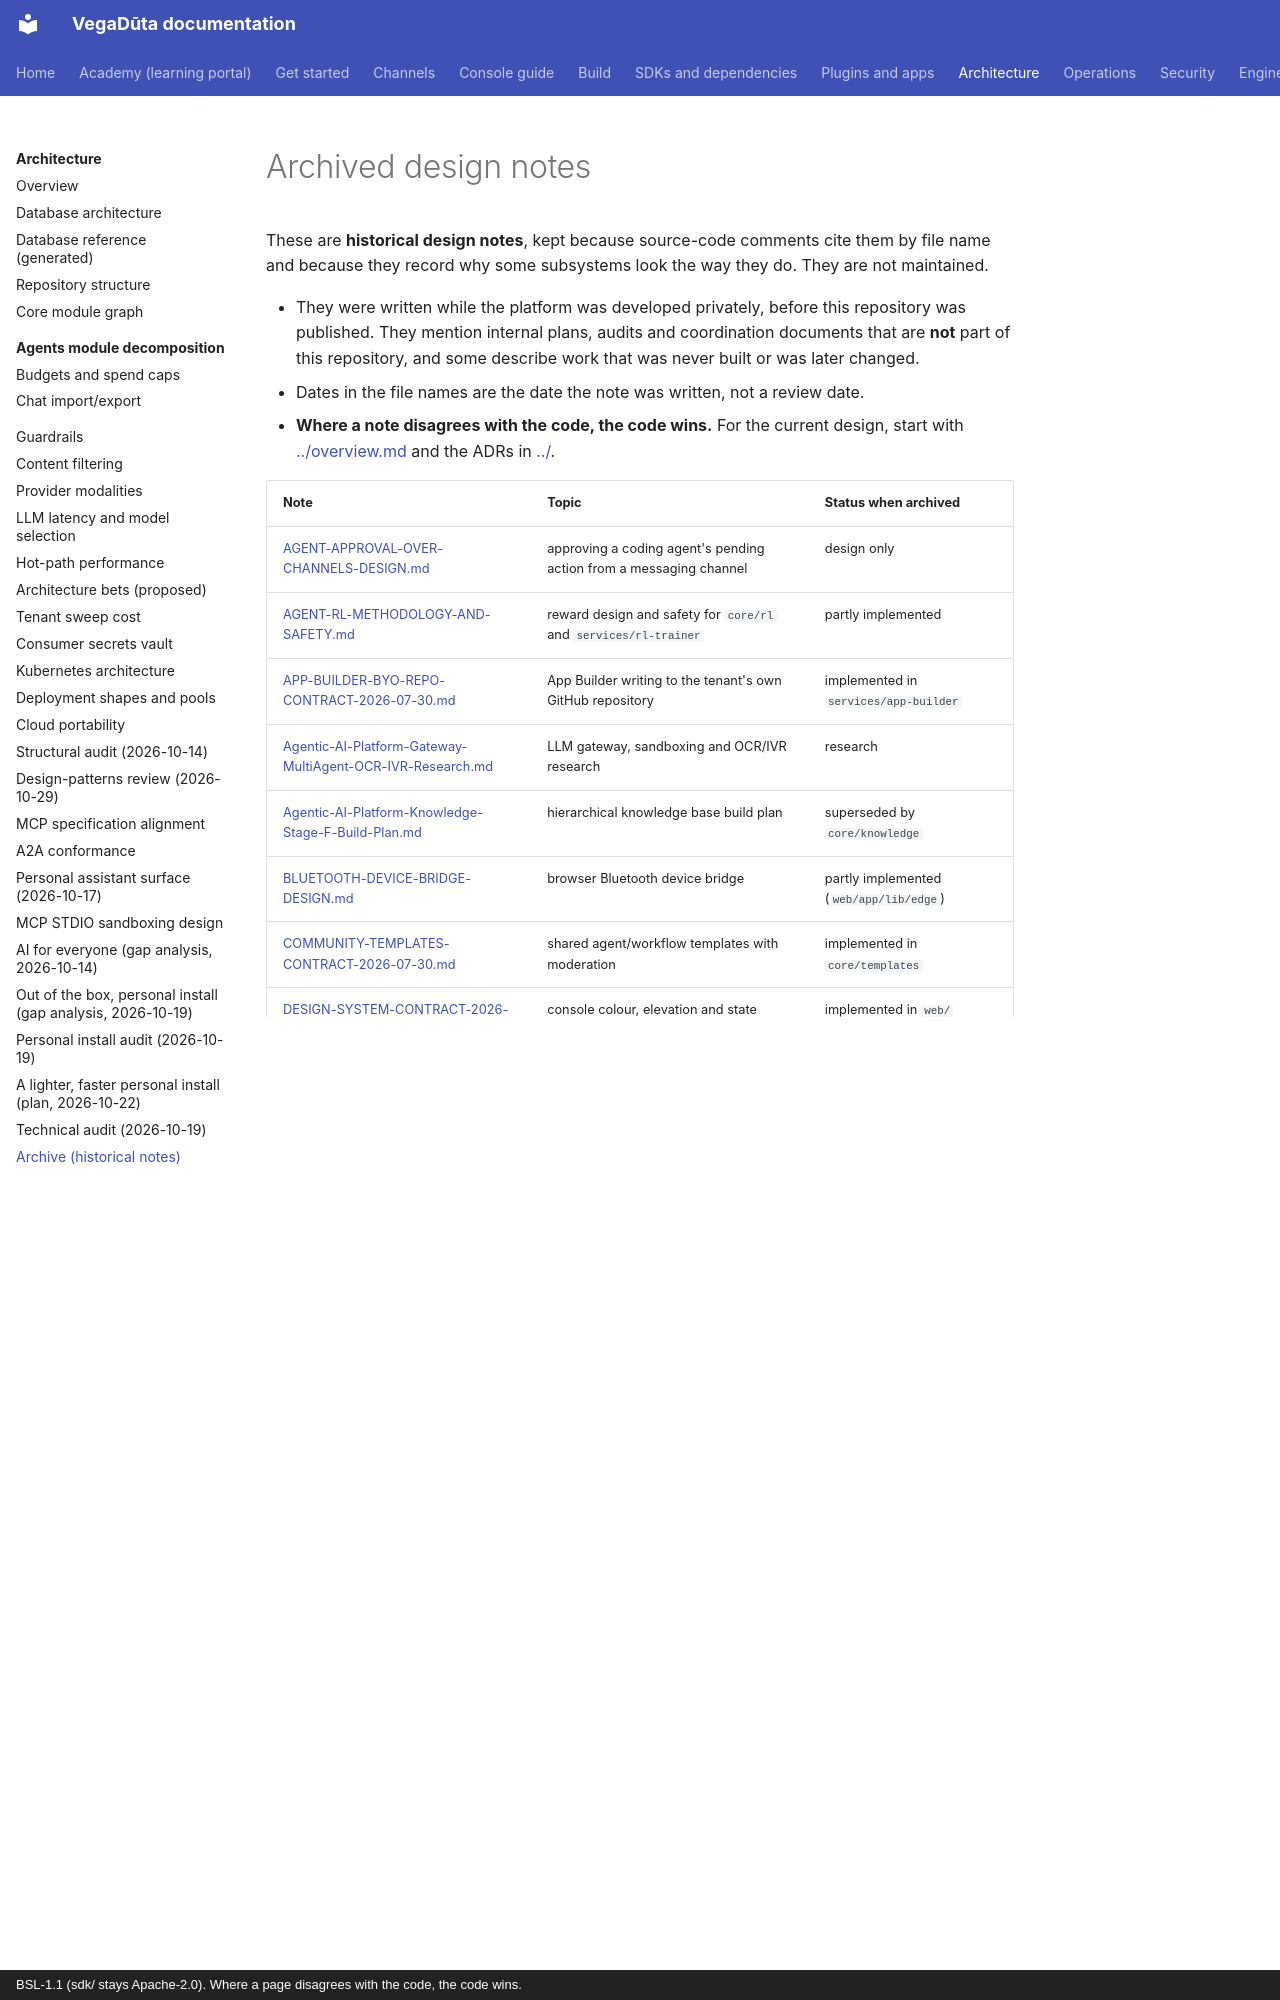

repository: CD-LC/vegaduta · page: architecture/archive/index.html · generator: mkdocs · copyright: BSL-1.1 (sdk/ stays Apache-2.0). Where a page disagrees with the code, the code wins.

# Archived design notes

These are **historical design notes**, kept because source-code comments cite
them by file name and because they record why some subsystems look the way they
do. They are not maintained.

- They were written while the platform was developed privately, before this
  repository was published. They mention internal plans, audits and
  coordination documents that are **not** part of this repository, and some
  describe work that was never built or was later changed.
- Dates in the file names are the date the note was written, not a review date.
- **Where a note disagrees with the code, the code wins.** For the current
  design, start with [../overview.md](../overview.md) and the ADRs in
  [../](../).
